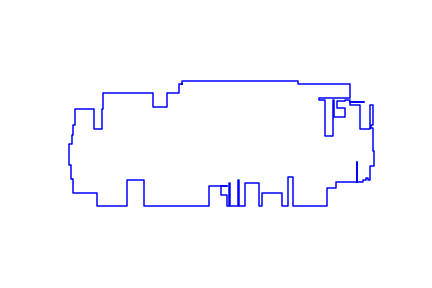

Values plotted in this chart, from the file beside it:
402, 233
402, 246
810, 246
810, 233
994, 233
994, 186
882, 186
882, 178
905, 178
905, 49
934, 49
934, 178
937, 178
937, 117
976, 117
976, 150
947, 150
947, 173
976, 173
976, 178
994, 178
994, 171
1043, 171
1043, 171
994, 171
994, 159
1029, 159
1029, 77
1064, 77
1064, 159
1073, 159
1073, 88
1068, 88
1068, 79
1073, 79
1073, -1
1076, -1
1076, -56
1064, -56
1064, -106
1055, -106
1055, -99
1048, -99
1048, -106
1039, -106
1039, -113
1019, -113
1019, -42
1017, -42
1017, -113
944, -113
944, -133
911, -133
911, -195
800, -195
800, -196
793, -196
793, -93
776, -93
776, -196
752, -196
... 54 more rows
